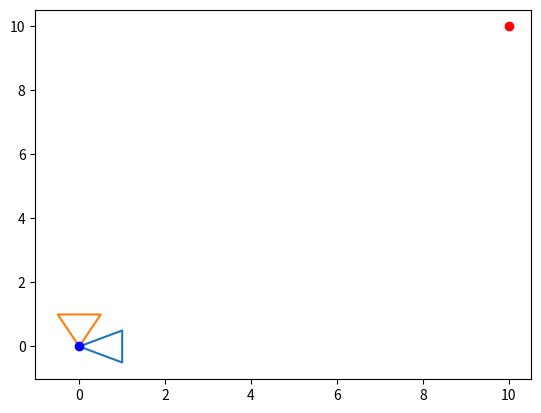

Reproduce this figure in Python.
import matplotlib.pyplot as plt
import numpy as np


def plot (a, b, c, point, drone):
    plt.plot([a[0], b[0], c[0], a[0]], [a[1], b[1], c[1], a[1]])
    plt.plot(point[0], point[1], 'ro') # ro = red circle
    plt.plot(drone[0], drone[1], 'bo') # bo = blue circle
    plt.show()




def is_in (a,b,c,point):

    def sign(p1, p2, p3): # it is the cross product 
        return (p1[0] - p3[0]) * (p2[1] - p3[1]) - (p2[0] - p3[0]) * (p1[1] - p3[1])
    

    d1 = sign(point, a, b)
    d2 = sign(point, b, c)
    d3 = sign(point, c, a)

    has_neg = (d1 < 0) or (d2 < 0) or (d3 < 0)
    has_pos = (d1 > 0) or (d2 > 0) or (d3 > 0)

    return not (has_neg and has_pos)




def rotate_triangle(a,b,c,center = [0,0], angle=0): # a,b,c and center must be a list of 2 elements [x,y]
    triangle = np.array([[a[0],b[0],c[0]], [a[1],b[1],c[1]]])
    triangle_centered = triangle - np.array([[center[0], center[0], center[0]], [center[1], center[1], center[1]]])
    print(triangle)

    angle = np.deg2rad(angle)

    rotation_matrix = np.array([[np.cos(angle), -np.sin(angle)], [np.sin(angle), np.cos(angle)]])

    triangle_centered = rotation_matrix.dot(triangle_centered) #revisar esto porque esta mal
    triangle = triangle_centered + np.array([[center[0], center[0], center[0]], [center[1], center[1], center[1]]])

    return([triangle[0][0], triangle[1][0]], [triangle[0][1], triangle[1][1]], [triangle[0][2], triangle[1][2]])


"""def rotate_velocity(velocity, angle = 30):
    angle = np.deg2rad(angle)
    rotation_matrix = np.array([[np.cos(angle), -np.sin(angle)], [np.sin(angle), np.cos(angle)]])
    return rotation_matrix.dot(velocity)"""






point = [10,10]
drone = [0, 0]
angle = 90

a = [drone[0], drone[1]]
b = [drone[0]+1, drone[1]+0.5]
c = [drone[0]+1, drone[1]-0.5]

#plot(a, b, c, point, drone)

a_, b_, c_ = rotate_triangle(a,b,c,drone, angle)

#plot(a_, b_, c_, point, drone)

plt.plot([a[0], b[0], c[0], a[0]], [a[1], b[1], c[1], a[1]])
plt.plot([a_[0], b_[0], c_[0], a_[0]], [a_[1], b_[1], c_[1], a_[1]])

plt.plot(point[0], point[1], 'ro') # ro = red circle
plt.plot(drone[0], drone[1], 'bo') # bo = blue circle
plt.show()


print(is_in(a, b, c, point))



"""
if is_in(a, b, c, point):
    print("The point is inside the triangle")
    print("Distance: ", point[0] - a[0])
"""